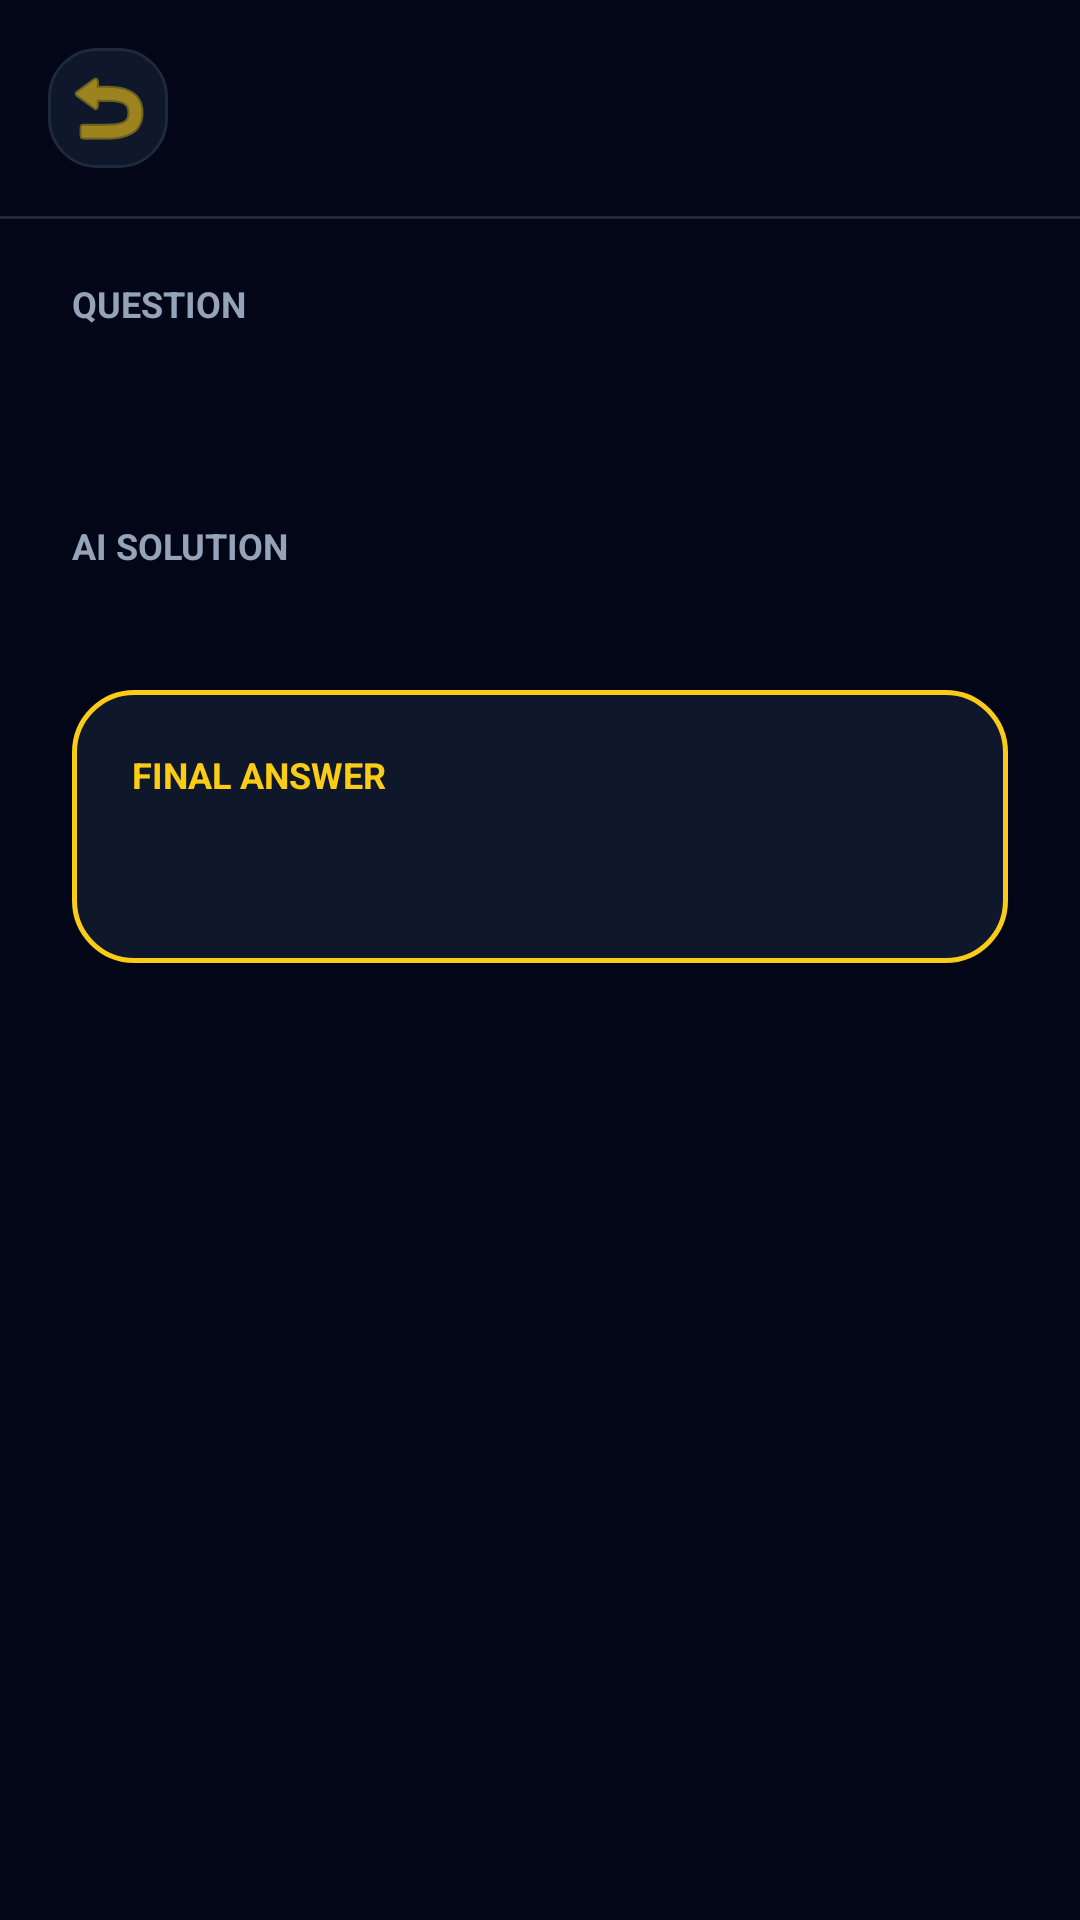

The Android layout XML behind this screen, and the referenced resources:
<!-- AndroidManifest.xml: application theme Theme.Duanthayquang -->
<!-- res/layout/activity_answer.xml -->
<?xml version="1.0" encoding="utf-8"?>
<LinearLayout xmlns:android="http://schemas.android.com/apk/res/android"
    xmlns:app="http://schemas.android.com/apk/res-auto"
    android:layout_width="match_parent"
    android:layout_height="match_parent"
    android:background="@color/auth_surface"
    android:orientation="vertical">

    <LinearLayout
        android:layout_width="match_parent"
        android:layout_height="wrap_content"
        android:gravity="center_vertical"
        android:orientation="horizontal"
        android:padding="16dp">

        <ImageButton
            android:id="@+id/btn_back"
            android:layout_width="40dp"
            android:layout_height="40dp"
            android:background="@drawable/bg_home_card"
            android:src="@android:drawable/ic_menu_revert"
            app:tint="@color/toty_gold" />

        <TextView
            android:id="@+id/tv_subject"
            android:layout_width="0dp"
            android:layout_height="wrap_content"
            android:layout_weight="1"
            android:gravity="center"
            android:textColor="@color/toty_gold"
            android:textSize="14sp"
            android:textStyle="bold" />

        <View
            android:layout_width="40dp"
            android:layout_height="40dp" />
    </LinearLayout>

    <View
        android:layout_width="match_parent"
        android:layout_height="1dp"
        android:background="#1E293B" />

    <ScrollView
        android:layout_width="match_parent"
        android:layout_height="match_parent"
        android:clipToPadding="false"
        android:fillViewport="true">

        <LinearLayout
            android:layout_width="match_parent"
            android:layout_height="wrap_content"
            android:orientation="vertical"
            android:paddingHorizontal="24dp"
            android:paddingTop="20dp"
            android:paddingBottom="40dp">

            <TextView
                android:layout_width="match_parent"
                android:layout_height="wrap_content"
                android:text="Question"
                android:textAllCaps="true"
                android:textColor="@color/auth_muted_foreground"
                android:textSize="12sp"
                android:textStyle="bold" />

            <TextView
                android:id="@+id/tv_question"
                android:layout_width="match_parent"
                android:layout_height="wrap_content"
                android:layout_marginTop="8dp"
                android:layout_marginBottom="32dp"
                android:textColor="@color/auth_foreground"
                android:textSize="18sp"
                android:textStyle="bold" />

            <TextView
                android:layout_width="match_parent"
                android:layout_height="wrap_content"
                android:layout_marginBottom="16dp"
                android:text="AI Solution"
                android:textAllCaps="true"
                android:textColor="@color/auth_muted_foreground"
                android:textSize="12sp"
                android:textStyle="bold" />

            <LinearLayout
                android:id="@+id/layout_steps"
                android:layout_width="match_parent"
                android:layout_height="wrap_content"
                android:layout_marginBottom="24dp"
                android:orientation="vertical" />

            <LinearLayout
                android:layout_width="match_parent"
                android:layout_height="wrap_content"
                android:background="@drawable/bg_premium_card"
                android:orientation="vertical"
                android:padding="20dp">

                <TextView
                    android:layout_width="match_parent"
                    android:layout_height="wrap_content"
                    android:text="Final Answer"
                    android:textAllCaps="true"
                    android:textColor="@color/toty_gold"
                    android:textSize="12sp"
                    android:textStyle="bold" />

                <TextView
                    android:id="@+id/tv_final_answer"
                    android:layout_width="match_parent"
                    android:layout_height="wrap_content"
                    android:layout_marginTop="12dp"
                    android:textColor="@color/auth_foreground"
                    android:textSize="17sp"
                    android:textStyle="bold" />
            </LinearLayout>
        </LinearLayout>
    </ScrollView>
</LinearLayout>
<!-- resources referenced by this layout -->
<resources>
  <color name="auth_foreground">#F8FAFC</color>
  <color name="auth_muted_foreground">#94A3B8</color>
  <color name="auth_surface">#020617</color>
  <color name="toty_gold">#FACC15</color>
  <!-- drawable bg_home_card (drawable) -->
  <?xml version="1.0" encoding="utf-8"?>
  <shape xmlns:android="http://schemas.android.com/apk/res/android"
      android:shape="rectangle">
      <solid android:color="#0F172A" /> 
      <corners android:radius="16dp" />
      <stroke
          android:width="1dp"
          android:color="#1E293B" />
  </shape>
  <!-- drawable bg_premium_card (drawable) -->
  <?xml version="1.0" encoding="utf-8"?>
  <shape xmlns:android="http://schemas.android.com/apk/res/android"
      android:shape="rectangle">
      <solid android:color="#0F172A" />
      <corners android:radius="20dp" />
      <stroke
          android:width="1.5dp"
          android:color="@color/toty_gold" />
  </shape>
  <style name="Theme.Duanthayquang" parent="Theme.MaterialComponents.DayNight.NoActionBar">
          
          <item name="colorPrimary">@color/toty_gold</item>
          <item name="colorPrimaryVariant">@color/black</item>
          <item name="colorOnPrimary">@color/black</item>
          
          <item name="colorSecondary">@color/toty_cyan</item>
          <item name="colorSecondaryVariant">@color/toty_cyan</item>
          <item name="colorOnSecondary">@color/black</item>
          
          <item name="android:statusBarColor">@color/black</item>
          
      </style>
  <color name="black">#020617</color>
  <color name="toty_cyan">#22D3EE</color>
</resources>
